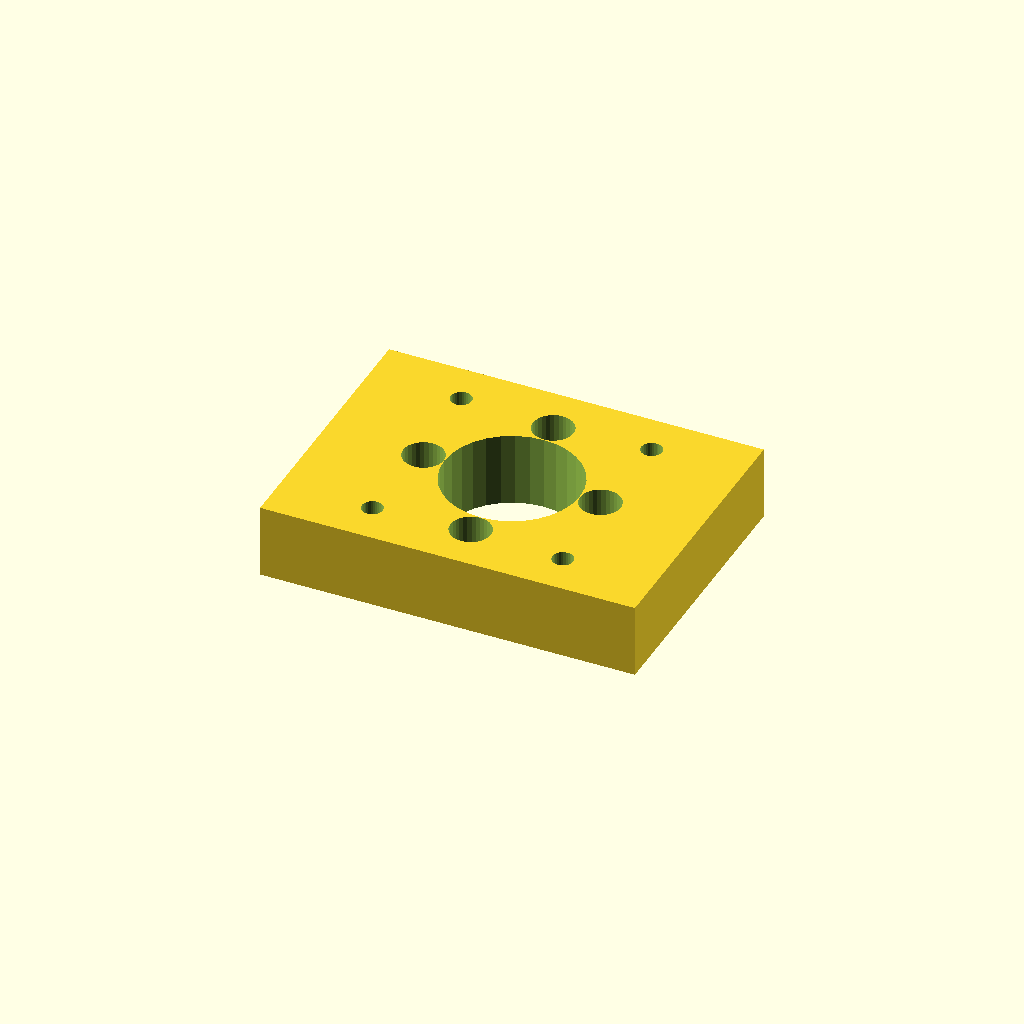
Cell 1 — every parameter at its default value.
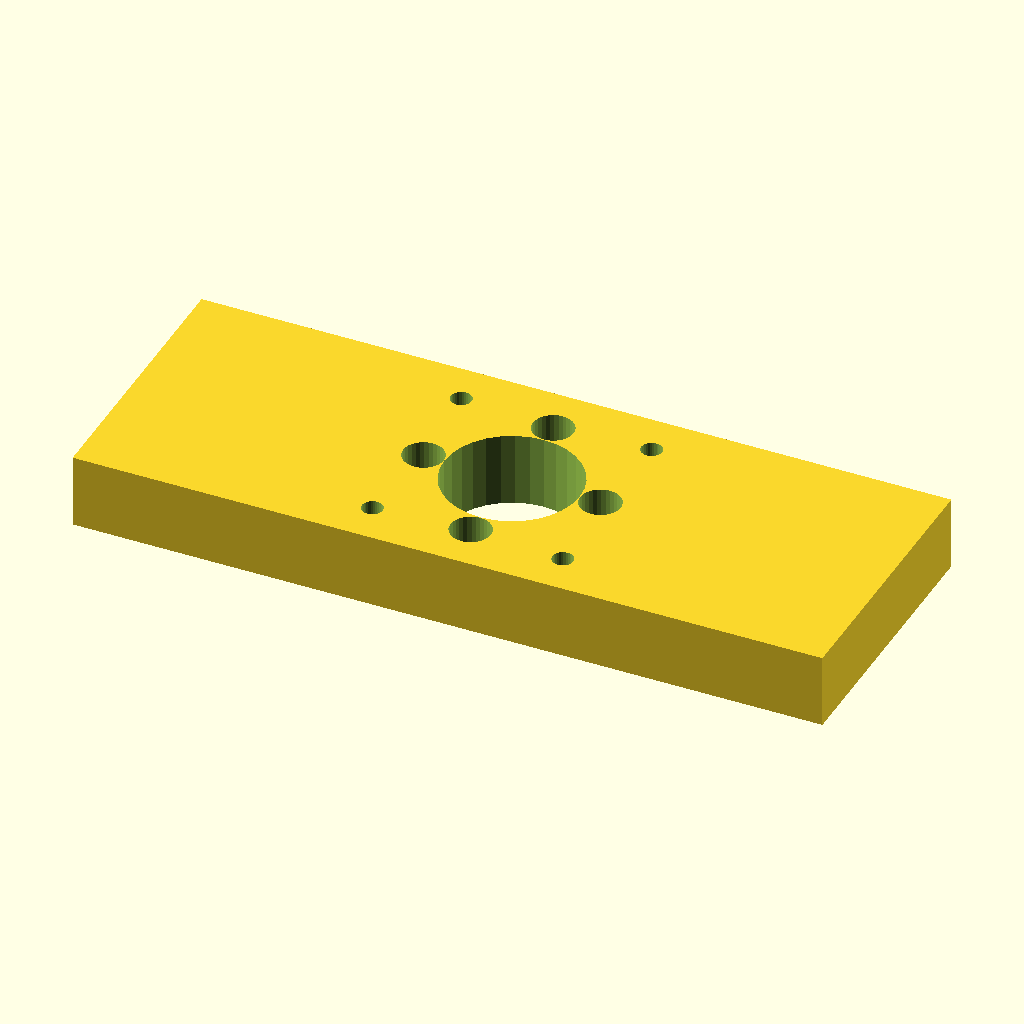
Cell 2 — base_x set to 122, the other parameters unchanged.
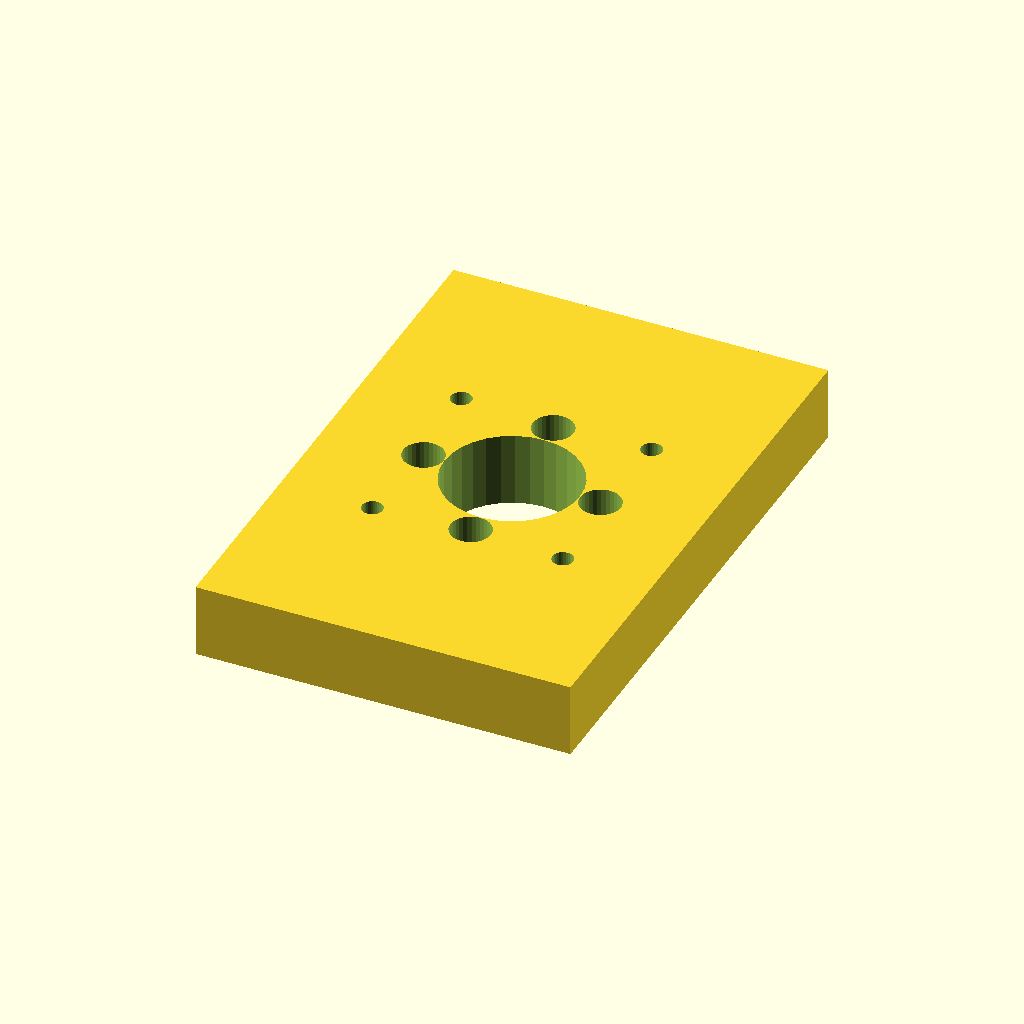
Cell 3: the same model with base_y = 90.
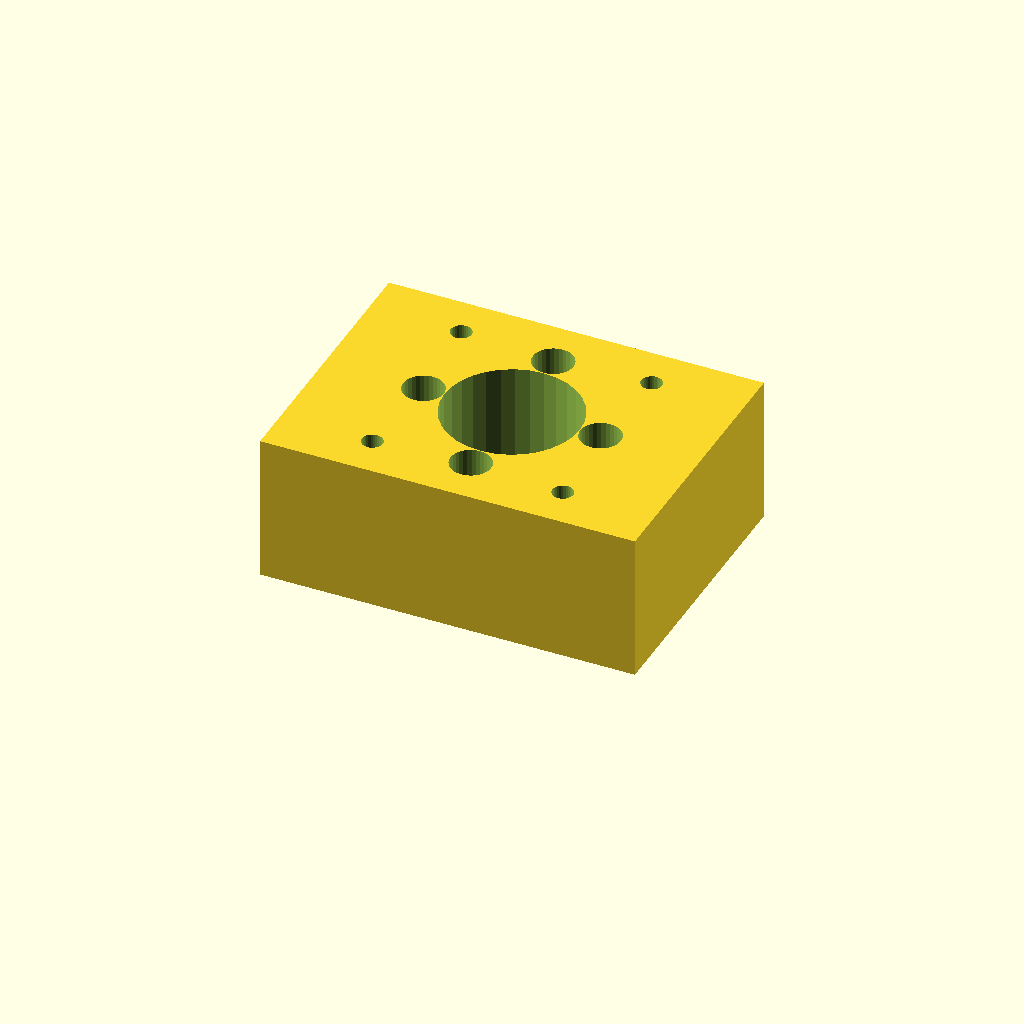
Cell 4 — thick set to 24, the other parameters unchanged.
All cells are drawn from one camera (rotation 55°, 0°, 25°, orthographic, colour scheme Cornfield), so only the parameter changes between them.
The OpenSCAD source (optional_data/data/gen2/motormounts/part_0077.scad):
$fn = 32;

// ----------------------------------------------------------------------
// Motor mount plate: NEMA17, 61 x 45 x 12 mm
// ----------------------------------------------------------------------

// --- parameters (mm) ---
base_x = 61;              // plate length, X
base_y = 45;              // plate width, Y
thick = 12;               // plate thickness
bolt_pitch = 31;          // NEMA17 bolt spacing
motor_d = 3.4;            // NEMA17 screw clearance
boss_hole = 22;           // pilot boss bore
second_d = 6.6;           // second fastener hole
bc_r = 14.4;              // second bolt circle radius
bc_n = 4;                 // second bolt circle count

module plate() {
  translate([-base_x / 2, -base_y / 2, 0]) cube([base_x, base_y, thick]);
}

module motor_holes() {
  for (sx = [-1, 1]) for (sy = [-1, 1])
    translate([sx * bolt_pitch / 2, sy * bolt_pitch / 2, -1])
      cylinder(h = thick + 2, d = motor_d);
}

difference() {
  union() {
    plate();
  }
  motor_holes();
  translate([0, 0, -1]) cylinder(h = thick + 2, d = boss_hole);
  for (i = [0 : bc_n - 1]) rotate([0, 0, i * 360 / bc_n]) translate([bc_r, 0, -1])    cylinder(h = thick + 2, d = second_d);
}
Customizer parameters (derived from the source; name, type, default, range or options):
base_x: number, default 61
base_y: number, default 45
thick: number, default 12
bolt_pitch: number, default 31
motor_d: number, default 3.4
boss_hole: number, default 22
second_d: number, default 6.6
bc_r: number, default 14.4
bc_n: number, default 4
